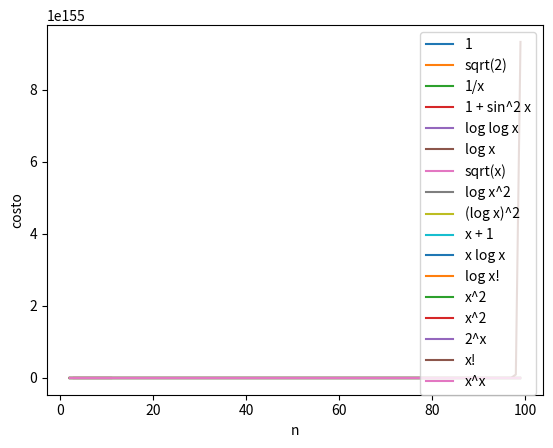

Generate this figure with matplotlib:
# Parte Uno: Importar librerias
import matplotlib.pyplot as plt
import numpy as np
import scipy as sp
import scipy.special

# Parte Dos: Definir Intervalo de Entradas
x = np.array(range(2, 100))

# Parte Tres: 0(1) = Acotadas por Funciones Constantes
y1 = np.full((x.size), 1)
y5 = np.full((x.size), np.sqrt(2))
y13 = 1/x
y15 = 1 + (np.sin(x))**2

plt.plot(x, y1, label='1')
plt.plot(x, y5, label='sqrt(2)')
plt.plot(x, y13, label='1/x')
plt.plot(x, y15, label='1 + sin^2 x')

plt.xlabel('n')
plt.ylabel('costo')
plt.legend(loc=4)

# Parte Cuatro: 0(log n) = Acotadas por Funciones Logaritmicas
y3 = np.log2(np.log2(x))
y8 = np.log2(x)
y10 = np.sqrt(x)
y11 = (np.log(x))**2
y14 = np.log2(x**2)

plt.plot(x, y3, label='log log x')
plt.plot(x, y8, label='log x')
plt.plot(x, y10, label='sqrt(x)')
plt.plot(x, y14, label='log x^2')
plt.plot(x, y11, label='(log x)^2')

plt.xlabel('n')
plt.ylabel('costo')
plt.legend()

# Parte Cinco: 0(n) = Acotadas por Funciones Lineales

y4 = x+1
y12 = x*np.log(x)
y9 = np.log2(sp.special.factorial(x))

plt.plot(x, y4, label='x + 1')
plt.plot(x, y12, label='x log x')
plt.plot(x, y9, label='log x!')

plt.xlabel('n')
plt.ylabel('costo')
plt.legend()

# Parte Seis: 0(n^2) = Acotadas por Funciones Cuadraticas
y7 = x**2
y16 = 2**x

plt.plot(x, y7, label='x^2')

plt.xlabel('n')
plt.ylabel('costo')
plt.legend()

plt.plot(x[1:10], y7[1:10], label='x^2')
plt.plot(x[1:10], y16[1:10], label='2^x')

plt.xlabel('n')
plt.ylabel('costo')
plt.legend()

# Parte Siete: 0(2^n) = Acotadas por Funciones Exponenciales
y2 = x**x
y6 = sp.special.factorial(x)

plt.plot(x, y6, label='x!')

plt.xlabel('n')
plt.ylabel('costo')
plt.legend()

plt.plot(x, y2, label='x^x')

plt.xlabel('n')
plt.ylabel('costo')
plt.legend()
